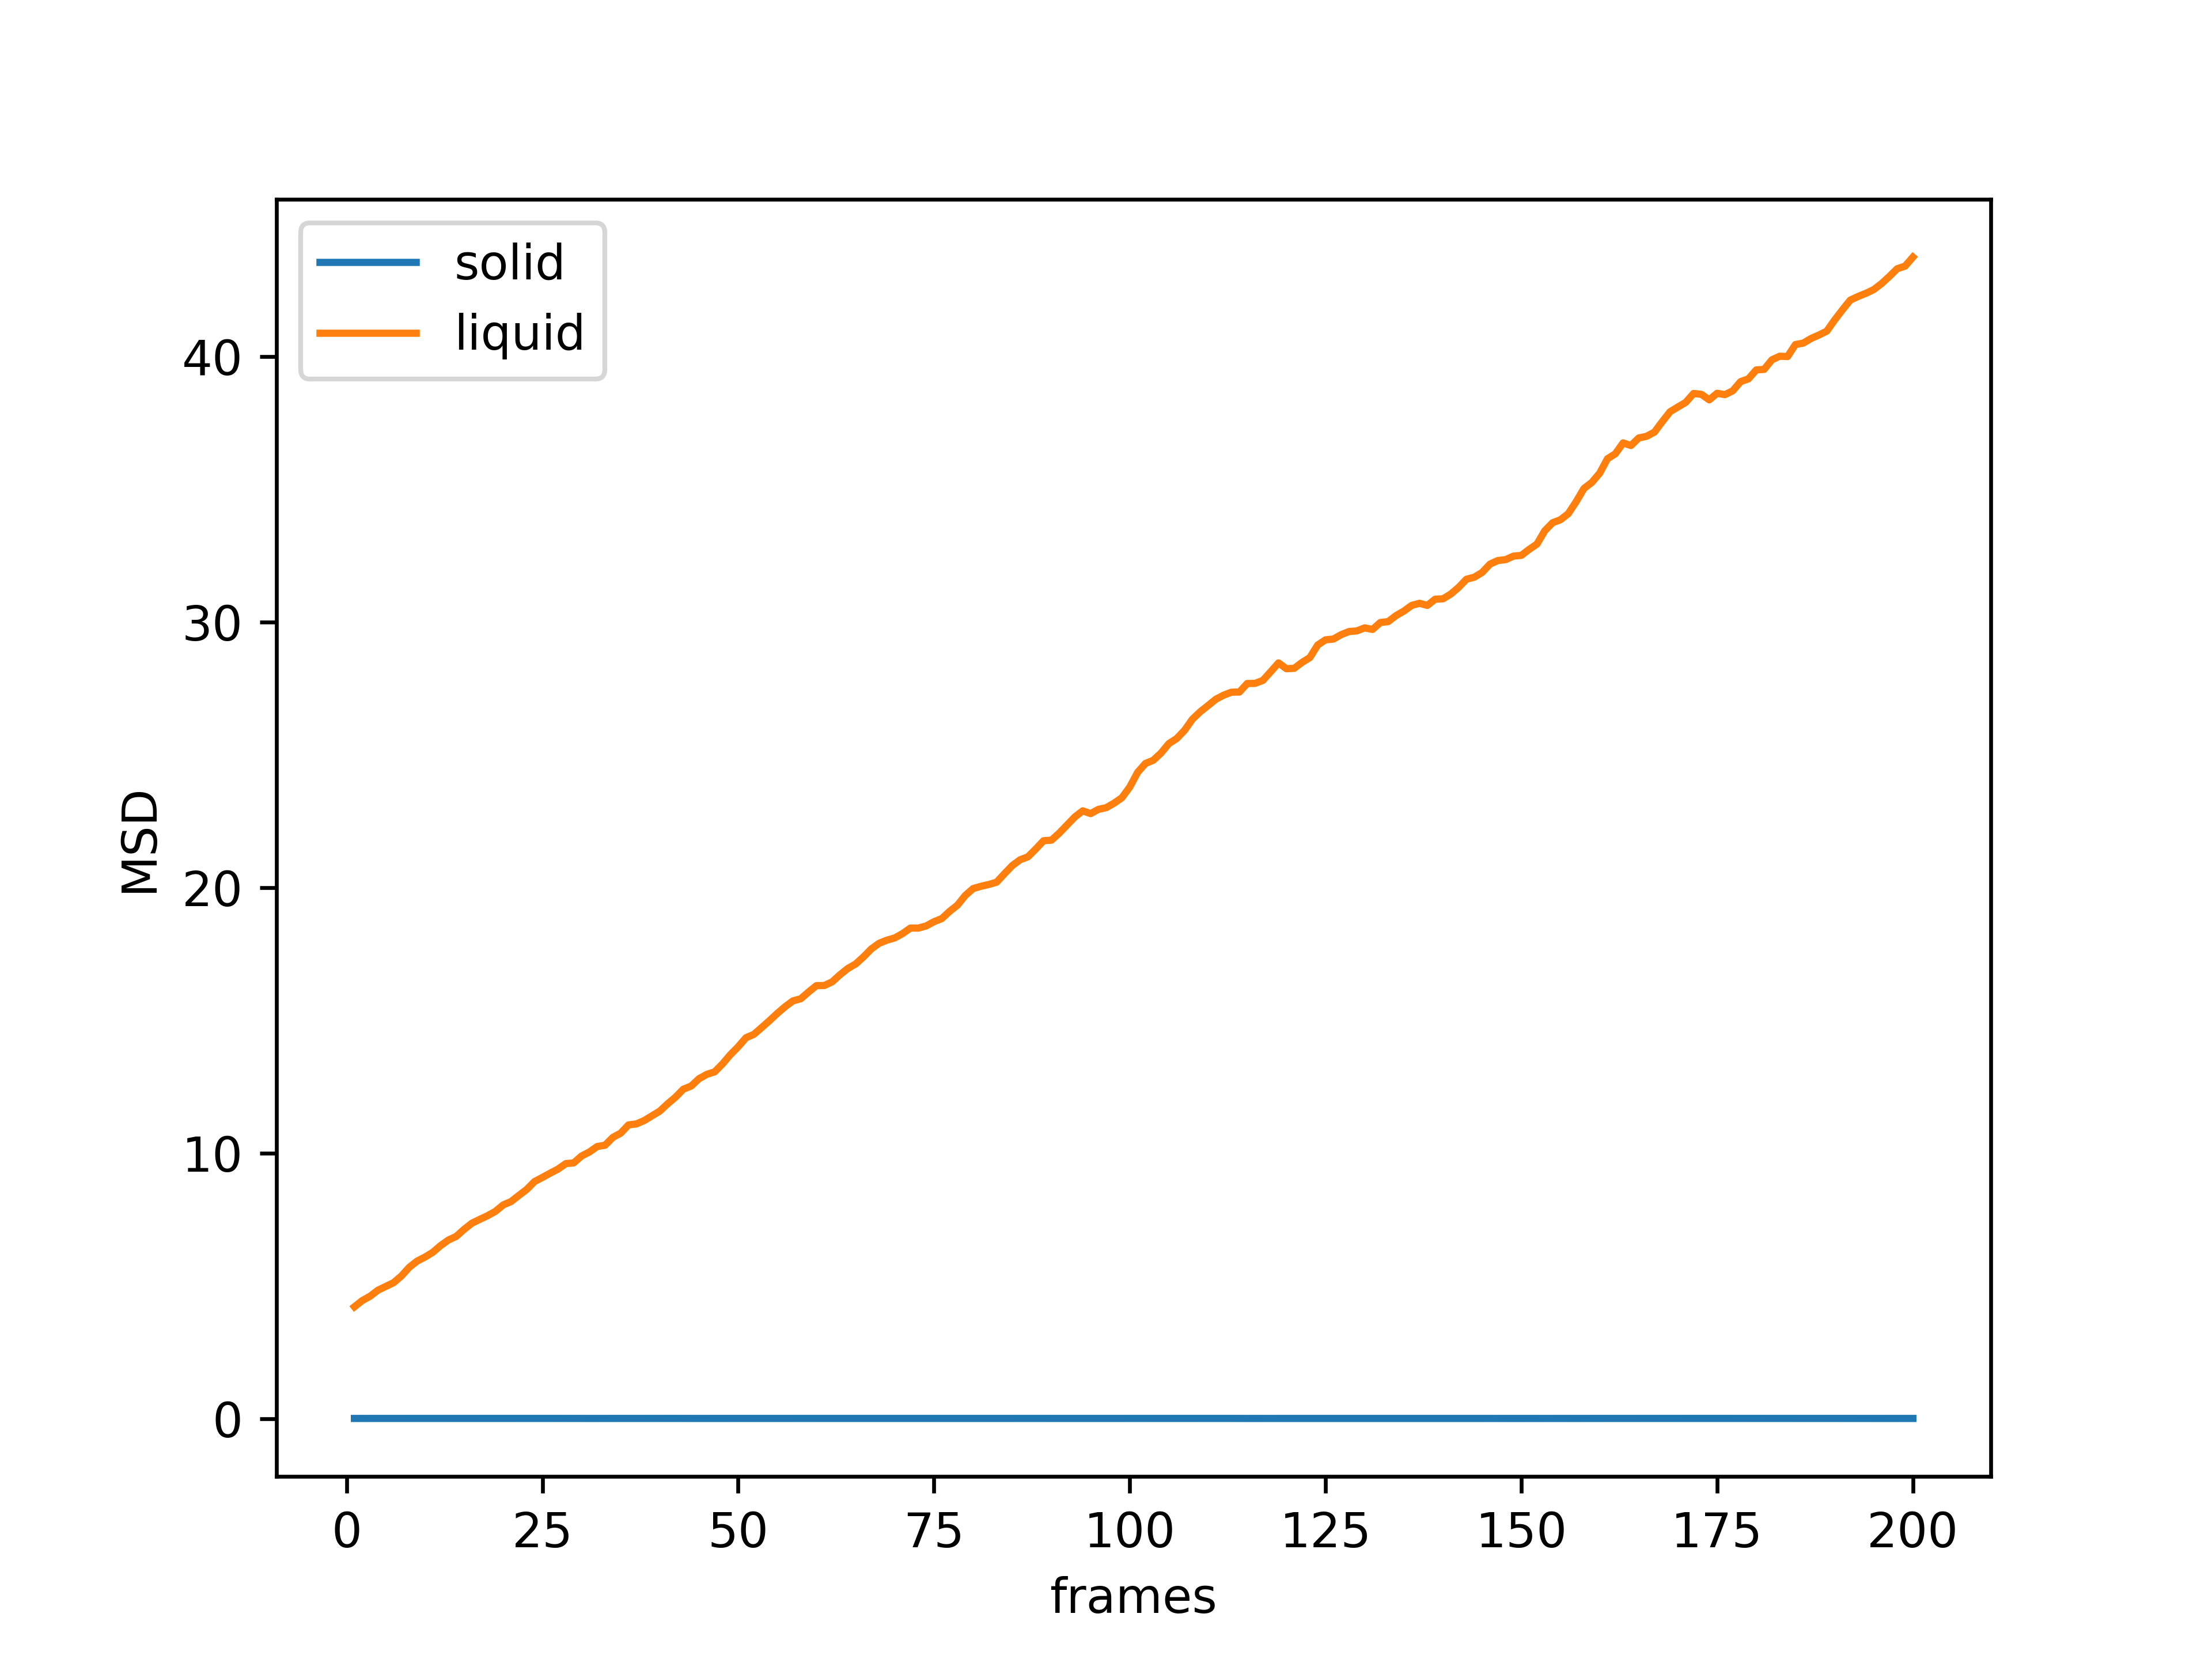

Here is the Python script that generated this plot:
#!/usr/bin/env python3
# -*- coding: utf-8 -*-
#
# Python script to calculate the MSD of a LJ fluid in a solid and in a liquid 
#   phase
#
import numpy as np
import matplotlib.pyplot as plt

import exma


# solid phase
N = 500

frames = 201
ssize = np.full(3, 7.46901) 

solid = exma.reader.xyz("../_static/lj-fcc.xyz", 'image')

sN, styp, sx, simg = solid.read_frame()
sMSD = exma.msd.monoatomic(N, ssize, sx)

st, smsd = [], []
for i in range(0, frames - 1):
    sN, styp, sx, simg = solid.read_frame()
    t, msd = sMSD.wrapped(sx, simg)

    st.append(t)
    smsd.append(msd)

solid.file_close()
st = np.asarray(st)
smsd = np.asarray(smsd)


# solid phase
frames = 201
lsize = np.full(3, 8.54988) 

liquid = exma.reader.xyz("../_static/lj-liquid.xyz", 'image')

lN, ltyp, lx, limg = liquid.read_frame()
lMSD = exma.msd.monoatomic(N, lsize, lx)

lt, lmsd = [], []
for i in range(0, frames - 1):
    lN, ltyp, lx, limg = liquid.read_frame()
    t, msd = lMSD.wrapped(lx, limg)

    lt.append(t)
    lmsd.append(msd)

liquid.file_close()
lt = np.asarray(lt)
lmsd = np.asarray(lmsd)

# graphic
plt.xlabel("frames")
plt.ylabel("MSD")
plt.plot(st, smsd, label='solid')
plt.plot(lt, lmsd, label='liquid')
plt.legend()
plt.savefig('msd.png', dpi=600)
plt.show()
